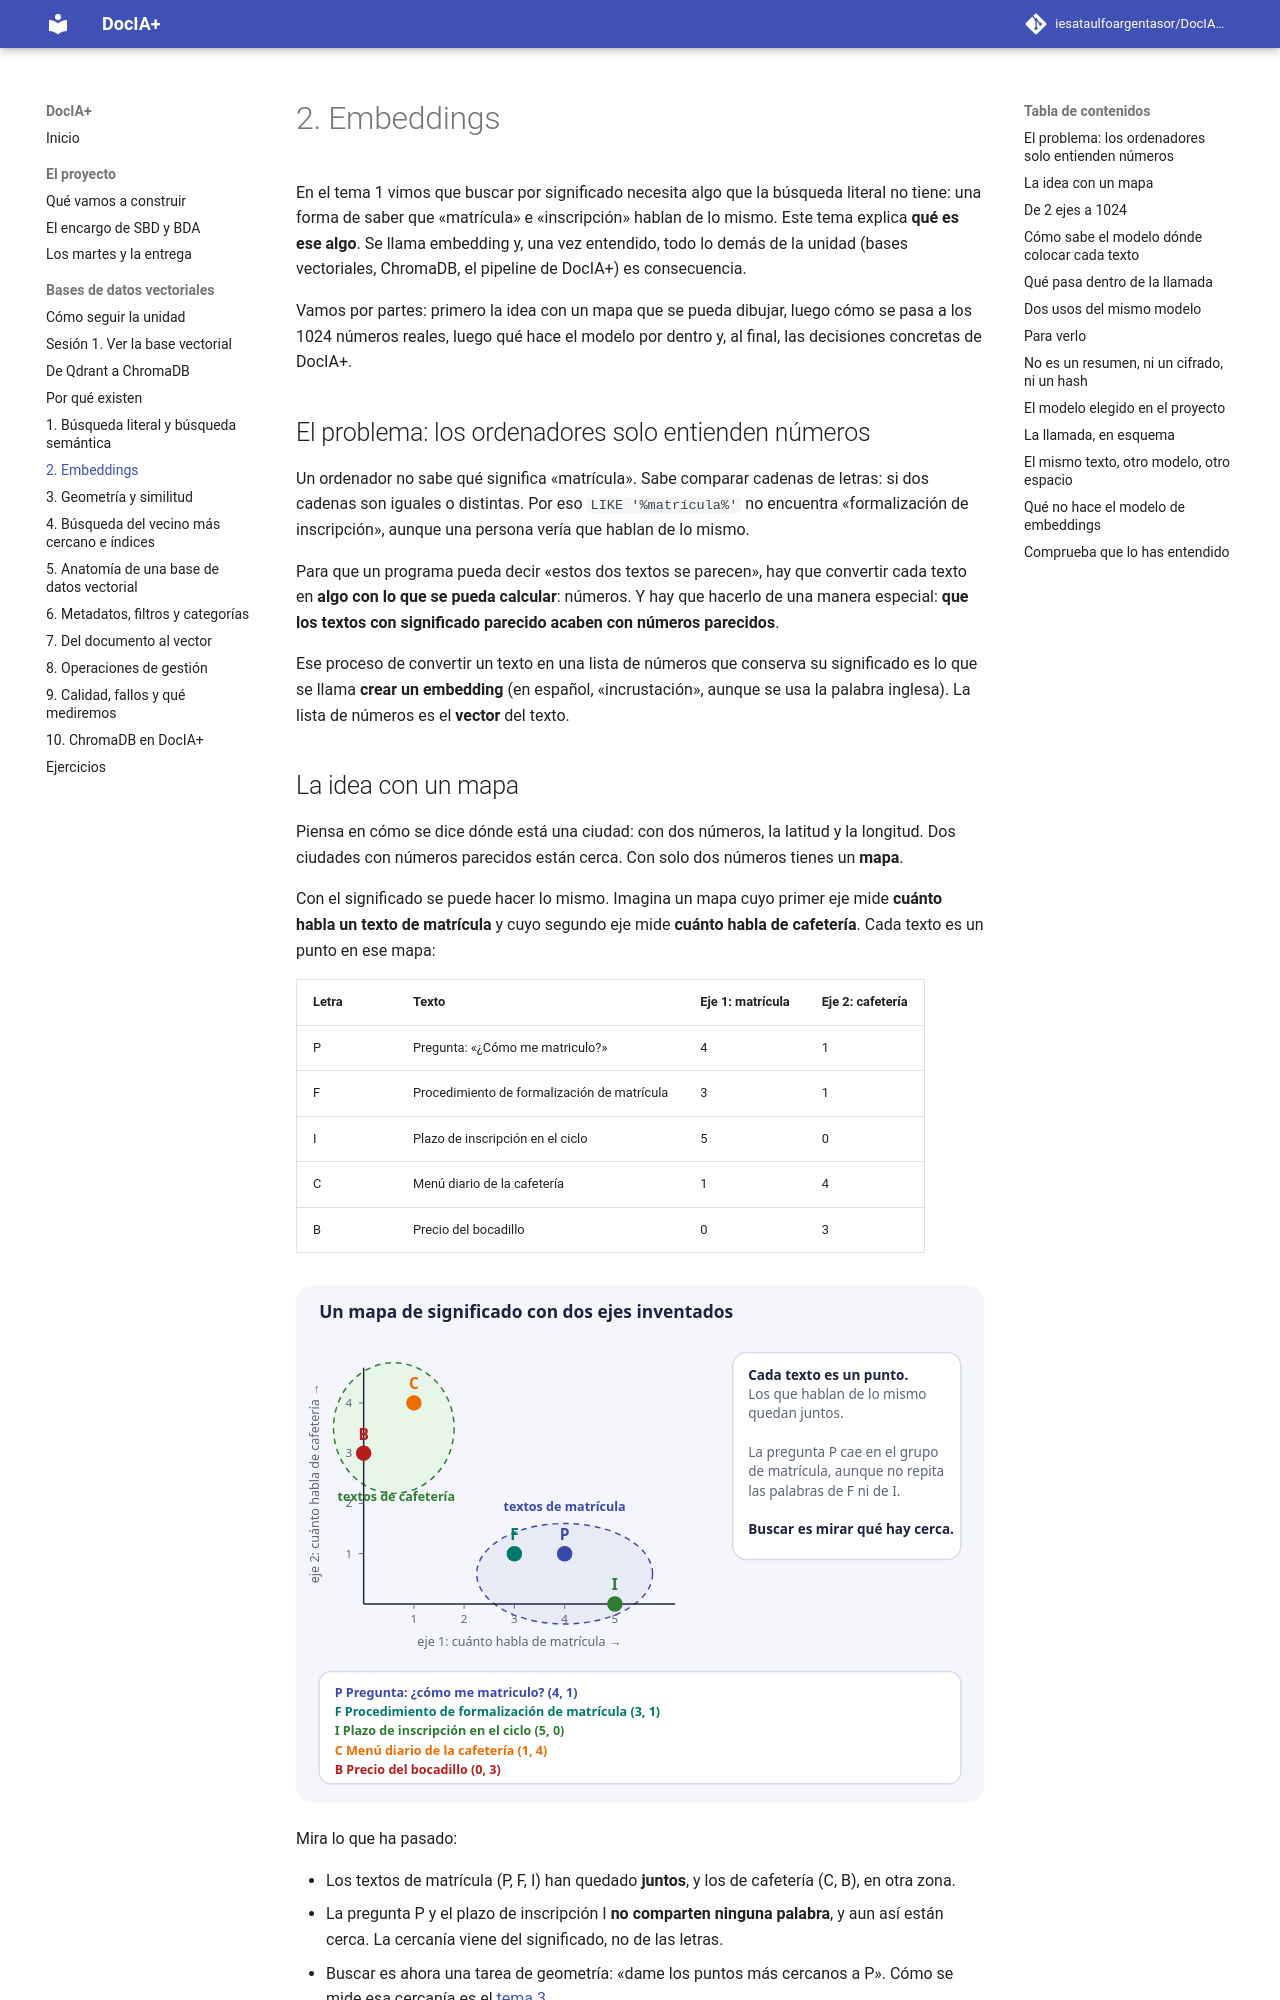

repository: iesataulfoargentasor/DocIA-Plus · page: 01-bases-vectoriales/02-embeddings/index.html · generator: mkdocs

# 2. Embeddings

En el tema 1 vimos que buscar por significado necesita algo que la búsqueda literal no tiene: una forma de saber que «matrícula» e «inscripción» hablan de lo mismo. Este tema explica **qué es ese algo**. Se llama embedding y, una vez entendido, todo lo demás de la unidad (bases vectoriales, ChromaDB, el pipeline de DocIA+) es consecuencia.

Vamos por partes: primero la idea con un mapa que se pueda dibujar, luego cómo se pasa a los 1024 números reales, luego qué hace el modelo por dentro y, al final, las decisiones concretas de DocIA+.

## El problema: los ordenadores solo entienden números

Un ordenador no sabe qué significa «matrícula». Sabe comparar cadenas de letras: si dos cadenas son iguales o distintas. Por eso `LIKE '%matrícula%'` no encuentra «formalización de inscripción», aunque una persona vería que hablan de lo mismo.

Para que un programa pueda decir «estos dos textos se parecen», hay que convertir cada texto en **algo con lo que se pueda calcular**: números. Y hay que hacerlo de una manera especial: **que los textos con significado parecido acaben con números parecidos**.

Ese proceso de convertir un texto en una lista de números que conserva su significado es lo que se llama **crear un embedding** (en español, «incrustación», aunque se usa la palabra inglesa). La lista de números es el **vector** del texto.

## La idea con un mapa

Piensa en cómo se dice dónde está una ciudad: con dos números, la latitud y la longitud. Dos ciudades con números parecidos están cerca. Con solo dos números tienes un **mapa**.

Con el significado se puede hacer lo mismo. Imagina un mapa cuyo primer eje mide **cuánto habla un texto de matrícula** y cuyo segundo eje mide **cuánto habla de cafetería**. Cada texto es un punto en ese mapa:

| Letra | Texto | Eje 1: matrícula | Eje 2: cafetería |
| --- | --- | --- | --- |
| P | Pregunta: «¿Cómo me matriculo?» | 4 | 1 |
| F | Procedimiento de formalización de matrícula | 3 | 1 |
| I | Plazo de inscripción en el ciclo | 5 | 0 |
| C | Menú diario de la cafetería | 1 | 4 |
| B | Precio del bocadillo | 0 | 3 |

![Cinco textos como puntos en un mapa de dos ejes. P, F e I forman un grupo de matrícula. C y B forman un grupo de cafetería.](../assets/esquemas/02-mapa-significado.svg)

Mira lo que ha pasado:

- Los textos de matrícula (P, F, I) han quedado **juntos**, y los de cafetería (C, B), en otra zona.
- La pregunta P y el plazo de inscripción I **no comparten ninguna palabra**, y aun así están cerca. La cercanía viene del significado, no de las letras.
- Buscar es ahora una tarea de geometría: «dame los puntos más cercanos a P». Cómo se mide esa cercanía es el [tema 3](03-geometria-y-similitud.md).

Un **embedding** es exactamente esto: la posición de un texto en un mapa de significado. El vector `(4, 1)` es «4 en matrícula, 1 en cafetería».
